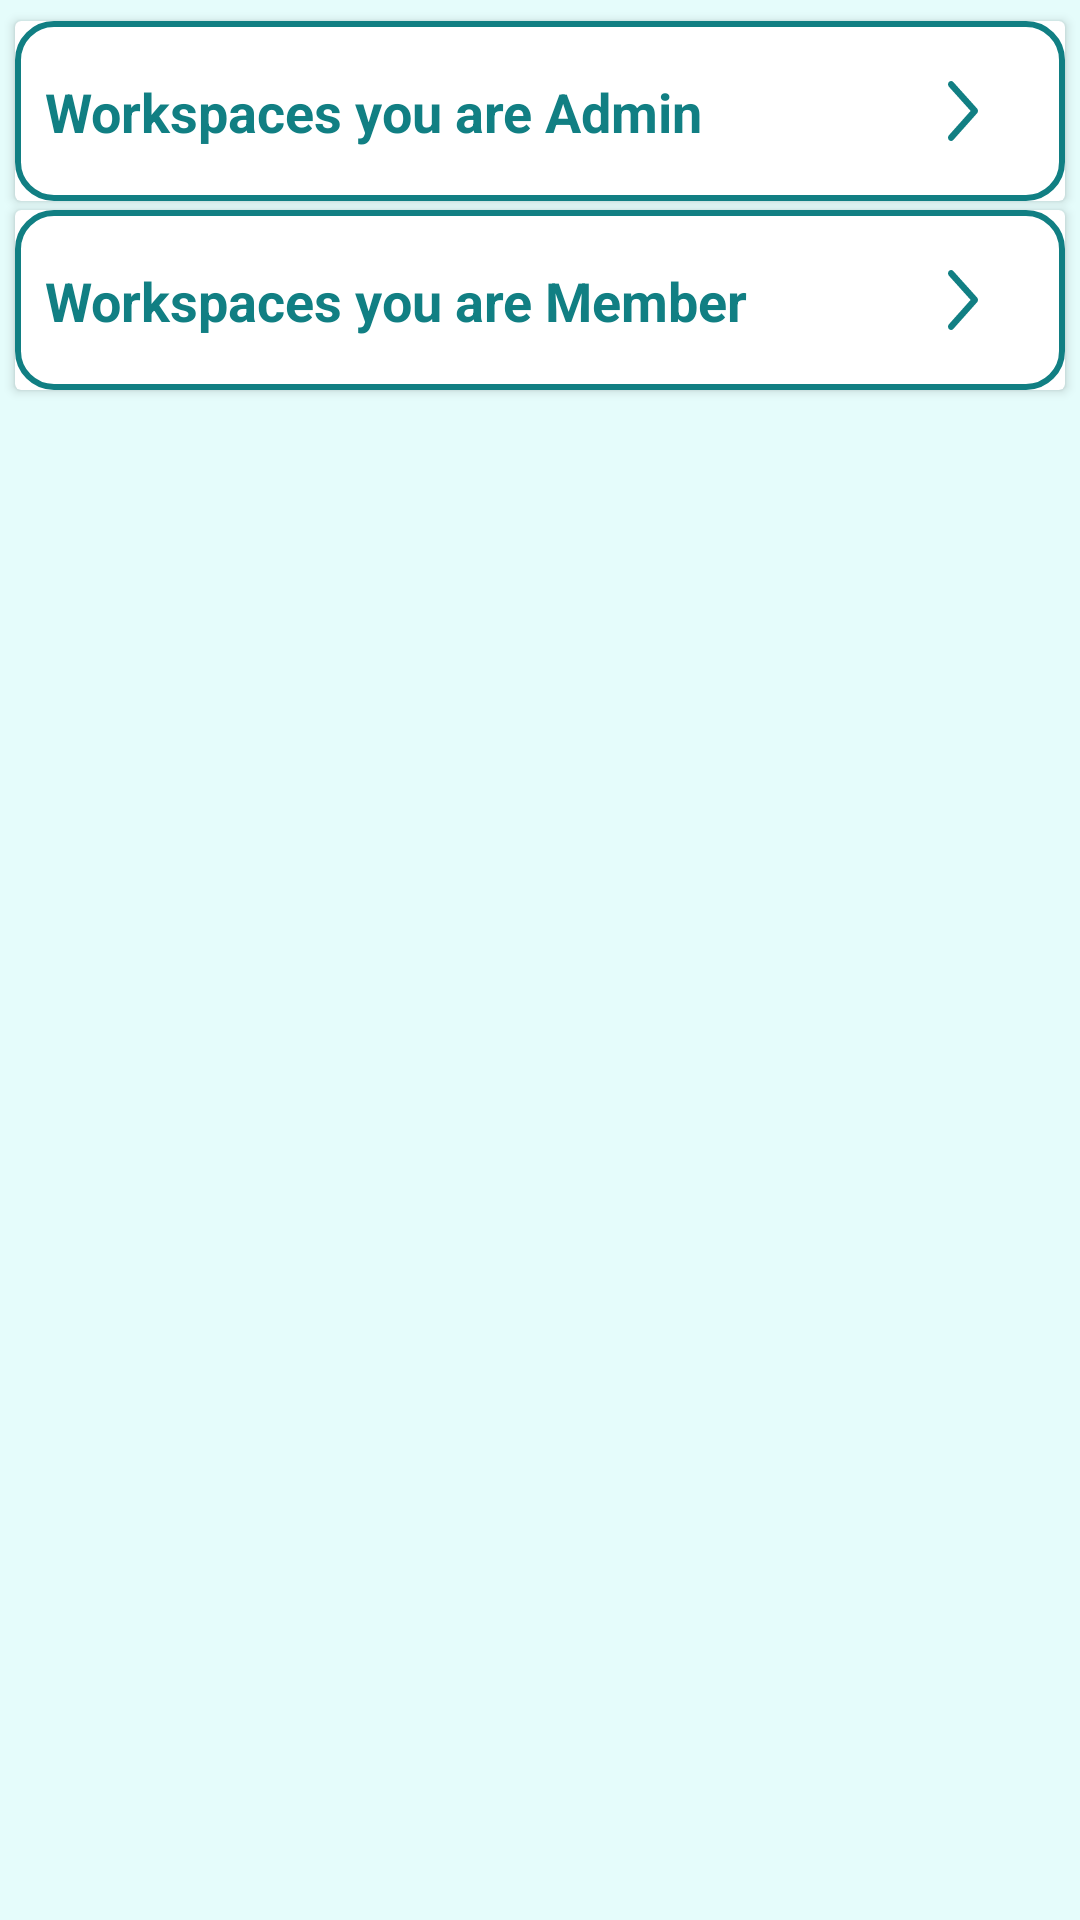

Write the Android layout XML for this screen, with the resource values it uses.
<!-- AndroidManifest.xml: application theme Theme.TeamsCollaboration -->
<!-- res/layout/fragment_dashboard.xml -->
<?xml version="1.0" encoding="utf-8"?>
<FrameLayout xmlns:android="http://schemas.android.com/apk/res/android"
    xmlns:app="http://schemas.android.com/apk/res-auto"
    xmlns:tools="http://schemas.android.com/tools"
    android:layout_width="match_parent"
    android:layout_height="match_parent"
    android:background="@color/background"
    tools:context=".fragments.DashboardFragment">

    <androidx.constraintlayout.widget.ConstraintLayout
        android:layout_width="match_parent"
        android:layout_height="match_parent">

        <androidx.cardview.widget.CardView
            android:id="@+id/cardView"
            android:layout_width="match_parent"
            android:layout_height="60dp"
            android:layout_marginStart="5dp"
            android:layout_marginTop="7dp"
            android:layout_marginEnd="5dp"
            android:elevation="10dp"
            app:layout_constraintEnd_toEndOf="parent"
            app:layout_constraintHorizontal_bias="0.0"
            app:layout_constraintStart_toStartOf="parent"
            app:layout_constraintTop_toTopOf="parent">

            <androidx.constraintlayout.widget.ConstraintLayout
                android:id="@+id/adminCardView"
                android:layout_width="match_parent"
                android:layout_height="match_parent"
                android:background="@drawable/cardview_background">

                <TextView
                    android:id="@+id/AdminWorksapces"
                    android:layout_width="wrap_content"
                    android:layout_height="wrap_content"
                    android:layout_marginStart="10dp"
                    android:text="Workspaces you are Admin"
                    android:textColor="@color/primary"
                    android:textSize="18sp"
                    android:textStyle="bold"
                    app:layout_constraintBottom_toBottomOf="parent"
                    app:layout_constraintStart_toStartOf="parent"
                    app:layout_constraintTop_toTopOf="parent" />

                <ImageButton
                    android:id="@+id/nextButton1"
                    android:layout_width="48dp"
                    android:layout_height="48dp"
                    android:layout_marginEnd="10dp"
                    android:background="@color/white"
                    android:contentDescription="next"
                    android:src="@drawable/next"
                    app:layout_constraintBottom_toBottomOf="parent"
                    app:layout_constraintEnd_toEndOf="parent"
                    app:layout_constraintTop_toTopOf="parent" />
            </androidx.constraintlayout.widget.ConstraintLayout>
        </androidx.cardview.widget.CardView>

        <androidx.cardview.widget.CardView
            android:layout_width="match_parent"
            android:layout_height="60dp"
            android:layout_marginStart="5dp"
            android:layout_marginTop="3dp"
            android:layout_marginEnd="5dp"
            android:elevation="10dp"
            app:layout_constraintEnd_toEndOf="parent"
            app:layout_constraintHorizontal_bias="0.0"
            app:layout_constraintStart_toStartOf="parent"
            app:layout_constraintTop_toBottomOf="@+id/cardView">

            <androidx.constraintlayout.widget.ConstraintLayout
                android:id="@+id/memberCardView"
                android:layout_width="match_parent"
                android:layout_height="match_parent"
                android:background="@drawable/cardview_background">

                <ImageButton
                    android:id="@+id/nextButton2"
                    android:layout_width="48dp"
                    android:layout_height="48dp"
                    android:layout_marginEnd="10dp"
                    android:background="@color/white"
                    android:contentDescription="next"
                    android:src="@drawable/next"
                    app:layout_constraintBottom_toBottomOf="parent"
                    app:layout_constraintEnd_toEndOf="parent"
                    app:layout_constraintTop_toTopOf="parent" />

                <TextView
                    android:id="@+id/memberWorkspaces"
                    android:layout_width="wrap_content"
                    android:layout_height="wrap_content"
                    android:layout_marginStart="10dp"
                    android:text="Workspaces you are Member"
                    android:textColor="@color/primary"
                    android:textSize="18sp"
                    android:textStyle="bold"
                    app:layout_constraintBottom_toBottomOf="parent"
                    app:layout_constraintStart_toStartOf="parent"
                    app:layout_constraintTop_toTopOf="parent" />
            </androidx.constraintlayout.widget.ConstraintLayout>
        </androidx.cardview.widget.CardView>

        <ImageView
            android:id="@+id/imageView4"
            android:layout_width="350dp"
            android:layout_height="350dp"
            android:layout_marginStart="10dp"
            android:layout_marginEnd="10dp"
            android:layout_marginBottom="150dp"
            android:scaleType="centerCrop"
            android:src="@drawable/noworkspaces"
            app:layout_constraintBottom_toBottomOf="parent"
            app:layout_constraintEnd_toEndOf="parent"
            app:layout_constraintStart_toStartOf="parent" />
    </androidx.constraintlayout.widget.ConstraintLayout>
</FrameLayout>
<!-- resources referenced by this layout -->
<resources>
  <color name="background">#e5fcfb</color>
  <color name="primary">#117F83</color>
  <color name="white">#FFFFFFFF</color>
  <!-- drawable cardview_background (drawable) -->
  <?xml version="1.0" encoding="utf-8"?>
  <selector xmlns:android="http://schemas.android.com/apk/res/android">
      <item>
          <shape>
              <solid android:color="@color/white"/>
              <stroke android:color="@color/primary" android:width="2dp"/>
              <corners android:radius="12dp"/>
          </shape>
      </item>
  </selector>
  <!-- drawable next (drawable) -->
  <vector xmlns:android="http://schemas.android.com/apk/res/android"
      android:height="20dp" android:viewportHeight="122.88"
      android:viewportWidth="66.91" android:width="10dp">
        
      <path android:fillColor="@color/primary" android:pathData="M1.95,111.2c-2.65,2.72 -2.59,7.08 0.14,9.73c2.72,2.65 7.08,2.59 9.73,-0.14L64.94,66l-4.93,-4.79l4.95,4.8c2.65,-2.74 2.59,-7.11 -0.15,-9.76c-0.08,-0.08 -0.16,-0.15 -0.24,-0.22L11.81,2.09c-2.65,-2.73 -7,-2.79 -9.73,-0.14C-0.64,4.6 -0.7,8.95 1.95,11.68l48.46,49.55L1.95,111.2L1.95,111.2L1.95,111.2z"/>
      
  </vector>
  <style name="Theme.TeamsCollaboration" parent="Base.Theme.TeamsCollaboration" />
  <style name="Base.Theme.TeamsCollaboration" parent="Theme.Material3.DayNight.NoActionBar">
          
          
      </style>
</resources>
